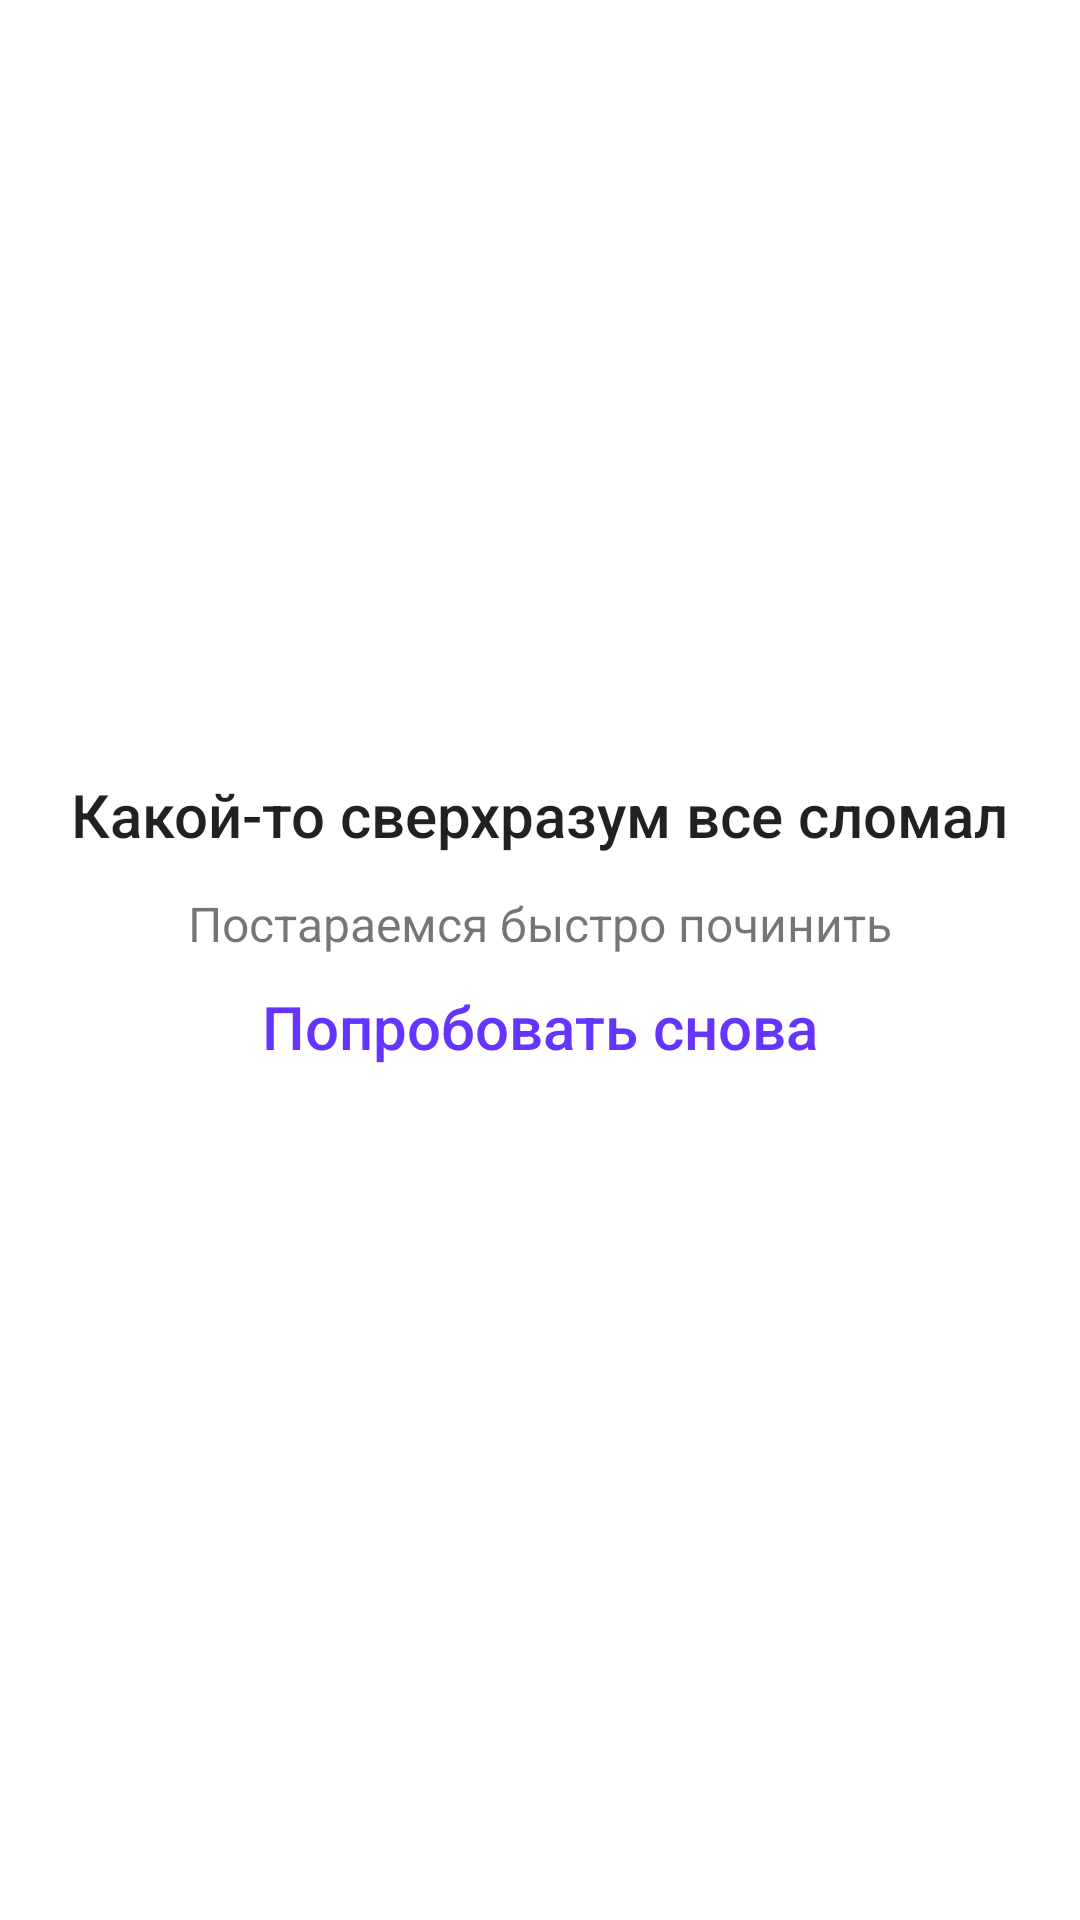

Write the Android layout XML for this screen, with the resource values it uses.
<!-- AndroidManifest.xml: application theme Theme.KODETrainee -->
<!-- res/layout/fragment_error.xml -->
<?xml version="1.0" encoding="utf-8"?>
<RelativeLayout xmlns:android="http://schemas.android.com/apk/res/android"
    xmlns:tools="http://schemas.android.com/tools"
    android:layout_width="match_parent"
    android:layout_height="match_parent"
    tools:context="ui.fragments.ErrorFragment">

    <ImageView
        android:id="@+id/error_img"
        android:layout_width="wrap_content"
        android:layout_height="wrap_content"
        android:layout_alignParentTop="true"
        android:layout_centerHorizontal="true"
        android:layout_marginTop="250dp"
        android:src="@drawable/error" />

    <TextView
        android:id="@+id/error_text1"
        style="@style/TextAppearance.AppCompat.Title"
        android:layout_width="wrap_content"
        android:layout_height="wrap_content"
        android:layout_below="@id/error_img"
        android:layout_centerHorizontal="true"
        android:layout_marginStart="8dp"
        android:layout_marginTop="8dp"
        android:layout_marginEnd="8dp"
        android:layout_marginBottom="8dp"
        android:text="@string/error_text1" />

    <TextView
        android:id="@+id/error_text2"
        android:layout_width="wrap_content"
        android:layout_height="wrap_content"
        android:layout_below="@id/error_text1"
        android:layout_centerHorizontal="true"
        android:layout_marginStart="4dp"
        android:layout_marginTop="4dp"
        android:layout_marginEnd="4dp"
        android:layout_marginBottom="4dp"
        android:text="@string/error_text2"
        android:textSize="16sp" />

    <TextView
        android:id="@+id/error_text3"
        style="@style/TextAppearance.AppCompat.Title"
        android:layout_width="wrap_content"
        android:layout_height="wrap_content"
        android:layout_below="@id/error_text2"
        android:layout_centerHorizontal="true"
        android:layout_marginStart="6dp"
        android:layout_marginTop="6dp"
        android:layout_marginEnd="6dp"
        android:layout_marginBottom="6dp"
        android:text="@string/error_text3"
        android:textColor="@color/theme_purple" />

</RelativeLayout>
<!-- resources referenced by this layout -->
<resources>
  <color name="theme_purple">#6534FF</color>
  <string name="error_text1">Какой-то сверхразум все сломал</string>
  <string name="error_text2">Постараемся быстро починить</string>
  <string name="error_text3">Попробовать снова</string>
  <style name="Theme.KODETrainee" parent="Theme.MaterialComponents.DayNight.DarkActionBar">
          
          <item name="colorPrimary">@color/purple_500</item>
          <item name="colorPrimaryVariant">@color/purple_700</item>
          <item name="colorOnPrimary">@color/white</item>
          
          <item name="colorSecondary">@color/teal_200</item>
          <item name="colorSecondaryVariant">@color/teal_700</item>
          <item name="colorOnSecondary">@color/black</item>
          
          <item name="android:statusBarColor" tools:targetApi="l">?attr/colorOnPrimary</item>
          
          <item name="bottomSheetDialogTheme">@style/CustomBottomSheetDialog</item>
      </style>
  <color name="purple_500">#FF6200EE</color>
  <color name="purple_700">#FF3700B3</color>
  <color name="white">#FFFFFFFF</color>
  <color name="teal_200">#FF03DAC5</color>
  <color name="teal_700">#FF018786</color>
  <color name="black">#FF000000</color>
  <style name="CustomBottomSheetDialog" parent="@style/ThemeOverlay.MaterialComponents.BottomSheetDialog">
          <item name="bottomSheetStyle">@style/CustomBottomSheet</item>
          <item name="android:paddingLeft">2dp</item>
          <item name="android:paddingRight">2dp</item>
      </style>
  <style name="CustomBottomSheet" parent="Widget.MaterialComponents.BottomSheet">
          <item name="shapeAppearanceOverlay">@style/CustomShapeAppearanceBottomSheetDialog</item>
      </style>
  <style name="CustomShapeAppearanceBottomSheetDialog" parent="">
          <item name="cornerFamily">rounded</item>
          <item name="cornerSizeTopRight">16dp</item>
          <item name="cornerSizeTopLeft">16dp</item>
          <item name="cornerSizeBottomRight">0dp</item>
          <item name="cornerSizeBottomLeft">0dp</item>
      </style>
</resources>
